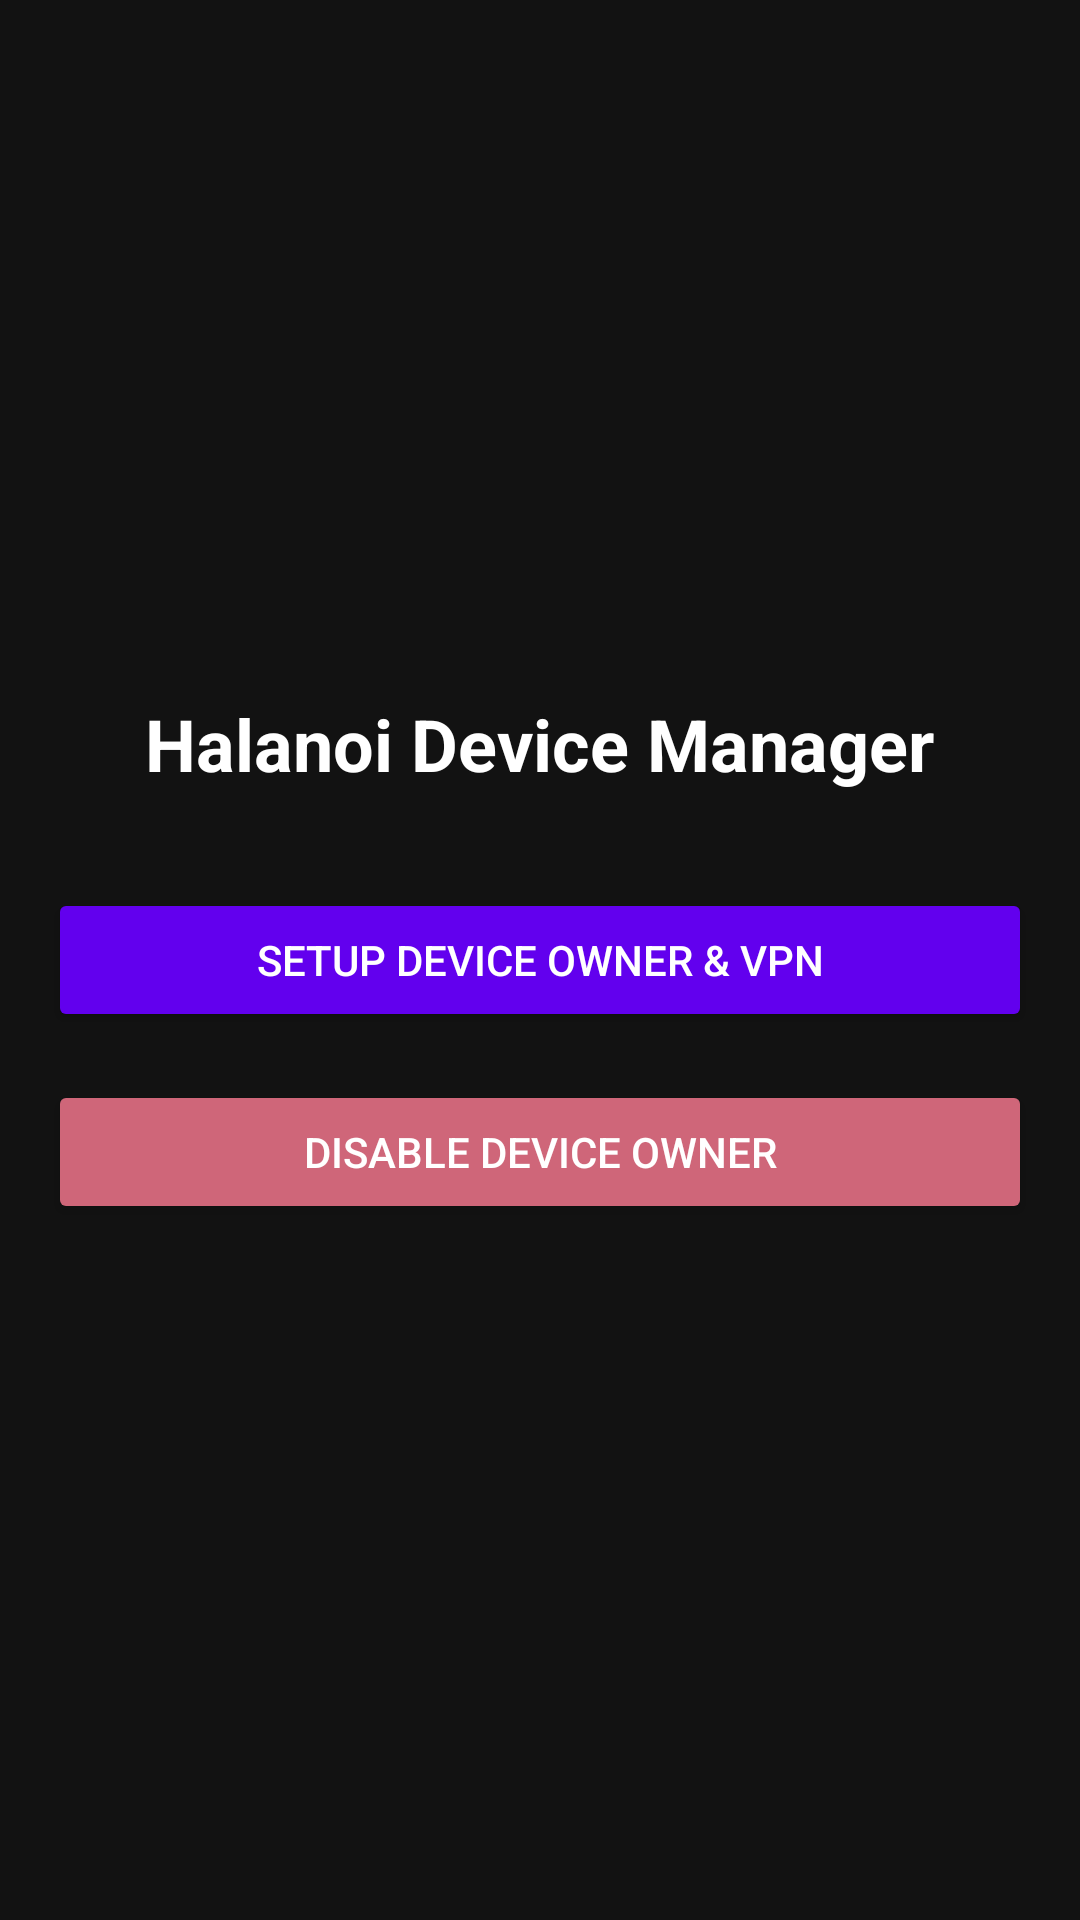

Here is an Android app screen rendered from its layout file. Give the layout XML and the strings, colors and styles it references.
<!-- AndroidManifest.xml: activity theme Theme.HalanoiApp -->
<!-- res/layout/activity_main.xml -->
<?xml version="1.0" encoding="utf-8"?>
<LinearLayout xmlns:android="http://schemas.android.com/apk/res/android"
    android:layout_width="match_parent"
    android:layout_height="match_parent"
    android:orientation="vertical"
    android:gravity="center"
    android:padding="16dp"
    android:background="#121212">

    <TextView
        android:id="@+id/tvTitle"
        android:layout_width="wrap_content"
        android:layout_height="wrap_content"
        android:text="Halanoi Device Manager"
        android:textColor="#FFFFFF"
        android:textSize="24sp"
        android:textStyle="bold"
        android:layout_marginBottom="32dp"/>

    <Button
        android:id="@+id/btnSetup"
        android:layout_width="match_parent"
        android:layout_height="wrap_content"
        android:text="Setup Device Owner &amp; VPN"
        android:backgroundTint="#6200EE"
        android:textColor="#FFFFFF"
        android:layout_marginBottom="16dp"
        android:padding="12dp"/>

    <Button
        android:id="@+id/btnDisable"
        android:layout_width="match_parent"
        android:layout_height="wrap_content"
        android:text="Disable Device Owner"
        android:backgroundTint="#CF6679"
        android:textColor="#FFFFFF"
        android:padding="12dp"/>

</LinearLayout>
<!-- resources referenced by this layout -->
<resources>
  <style name="Theme.HalanoiApp" parent="android:Theme.Material.Light.NoActionBar" />
</resources>
